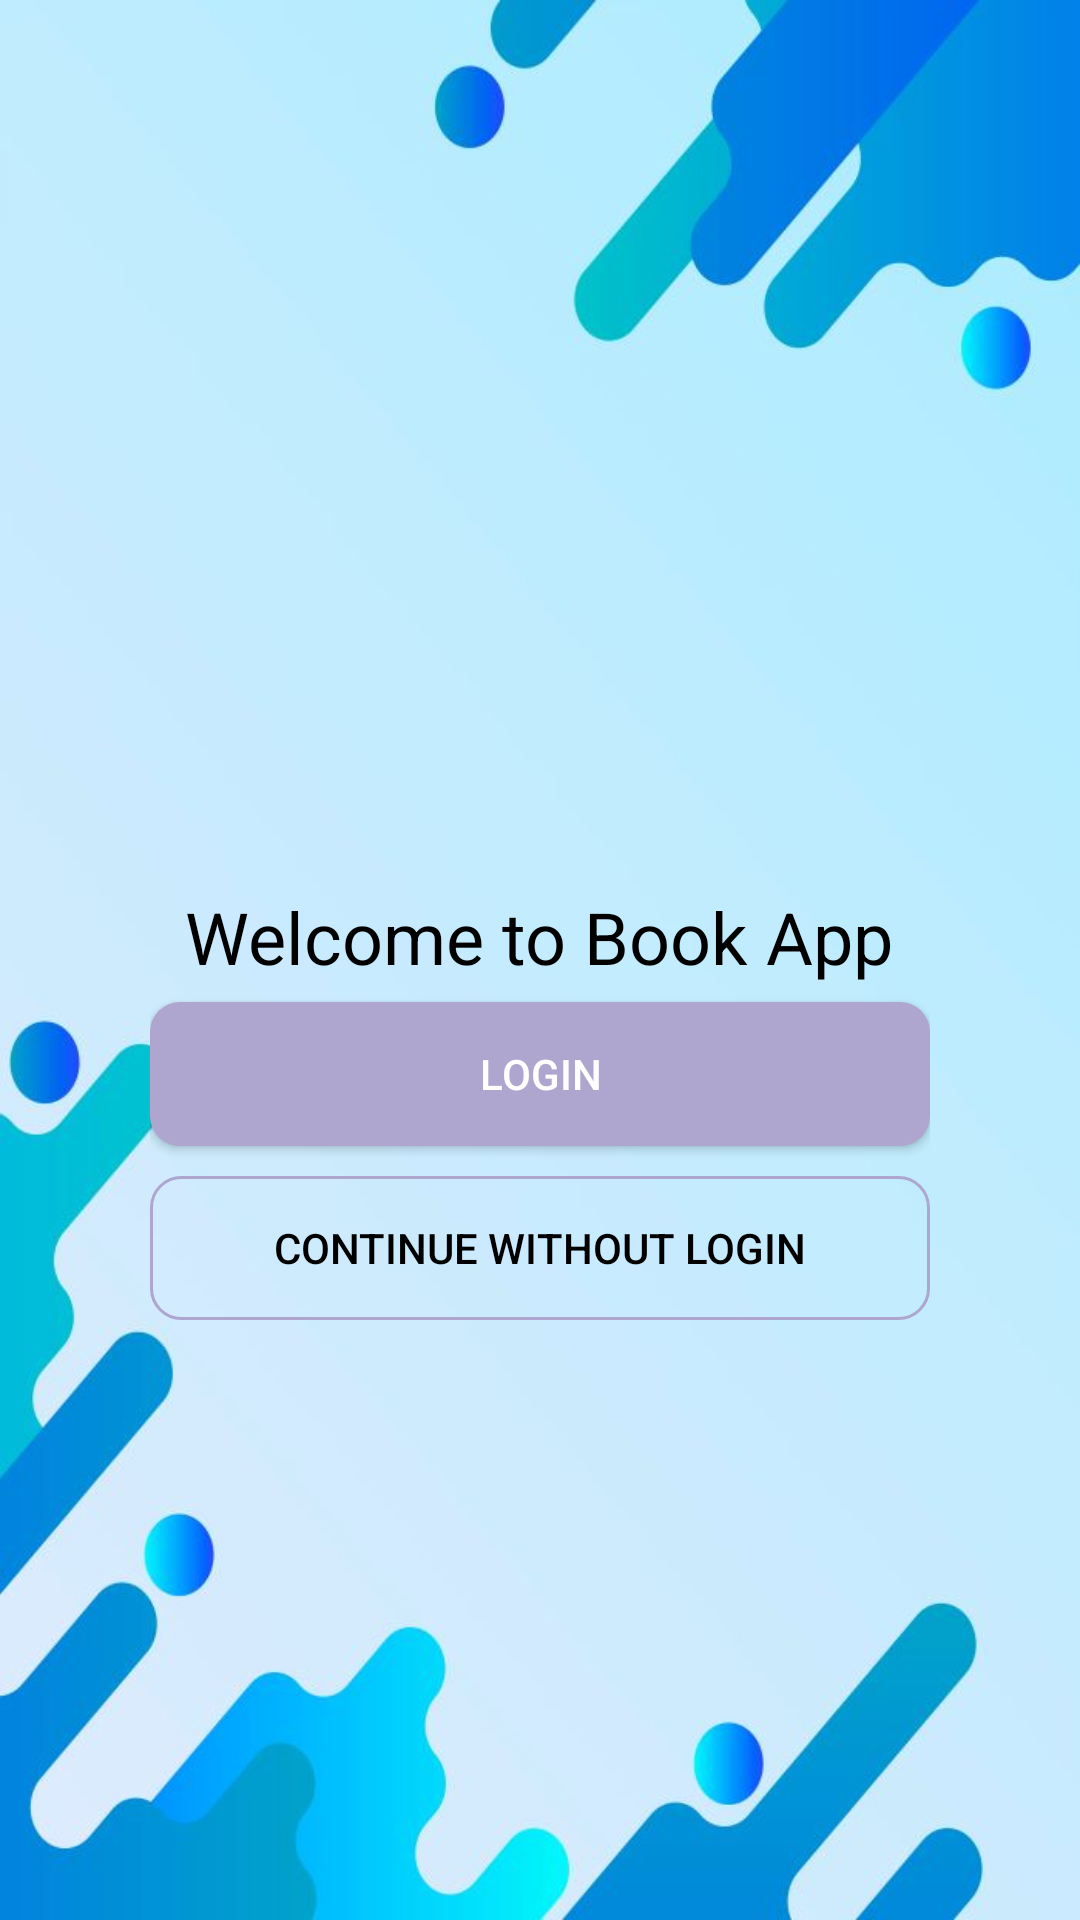

Android layout source for this screen:
<!-- AndroidManifest.xml: application theme Theme.AndroidBookApp -->
<!-- res/layout/activity_main.xml -->
<?xml version="1.0" encoding="utf-8"?>
<RelativeLayout xmlns:android="http://schemas.android.com/apk/res/android"
    xmlns:app="http://schemas.android.com/apk/res-auto"
    xmlns:tools="http://schemas.android.com/tools"
    android:layout_width="match_parent"
    android:layout_height="match_parent"
    android:background="@drawable/background_image2"
    android:padding="50dp"
    tools:context=".MainActivity">
    <ImageView
        android:id="@+id/book_icon"
        android:layout_width="130dp"
        android:layout_height="130dp"
        android:layout_centerHorizontal="true"
        android:layout_marginTop="100dp"
        android:src="@drawable/education_book">

    </ImageView>
    <TextView
        android:layout_width="wrap_content"
        android:layout_height="wrap_content"
        android:layout_below="@+id/book_icon"
        android:layout_centerHorizontal="true"
        android:layout_marginTop="16dp"
        android:text="Welcome to Book App"
        android:textColor="@color/black"
        android:textSize="24sp" />
    <Button
        android:id="@+id/loginBtn"
        android:background="@drawable/button_bg"
        android:layout_width="match_parent"
        android:layout_height="wrap_content"
        android:text="Login"
        android:layout_above="@+id/skip_Btn"

        android:textColor="@color/white"/>
    <Button
        android:id="@+id/skip_Btn"
        android:layout_marginTop="10dp"
        android:background="@drawable/button_bg_2"
        android:layout_width="match_parent"
        android:layout_height="wrap_content"
        android:layout_alignParentBottom="true"
        android:layout_marginBottom="150dp"
        android:text="Continue without login"
        android:textColor="@color/black"/>

</RelativeLayout>
<!-- resources referenced by this layout -->
<resources>
  <!-- drawable background_image2: jpg bitmap (drawable, 34951 bytes) -->
  <!-- drawable button_bg (drawable) -->
  <?xml version="1.0" encoding="utf-8"?>
  <shape xmlns:android="http://schemas.android.com/apk/res/android">
  <solid android:color="@color/material_dynamic_tertiary70"/>
      <corners android:radius="10dp"/>
  </shape>
  <!-- drawable button_bg_2 (drawable) -->
  <?xml version="1.0" encoding="utf-8"?>
  <shape xmlns:android="http://schemas.android.com/apk/res/android">
  <solid android:color="@android:color/transparent"/>
      <corners android:radius="10dp"/>
      <stroke android:color="@color/material_dynamic_tertiary70"
          android:width="1dp"/>
  </shape>
  <style name="Theme.AndroidBookApp" parent="Base.Theme.AndroidBookApp" />
  <style name="Base.Theme.AndroidBookApp" parent="Theme.Material3.DayNight.NoActionBar">
          
          
      </style>
  <!-- not gathered from this repository: default colours our renderer supplied (Android Studio template values) -->
  <color name="black">#FF000000</color>
  <color name="white">#FFFFFFFF</color>
</resources>
